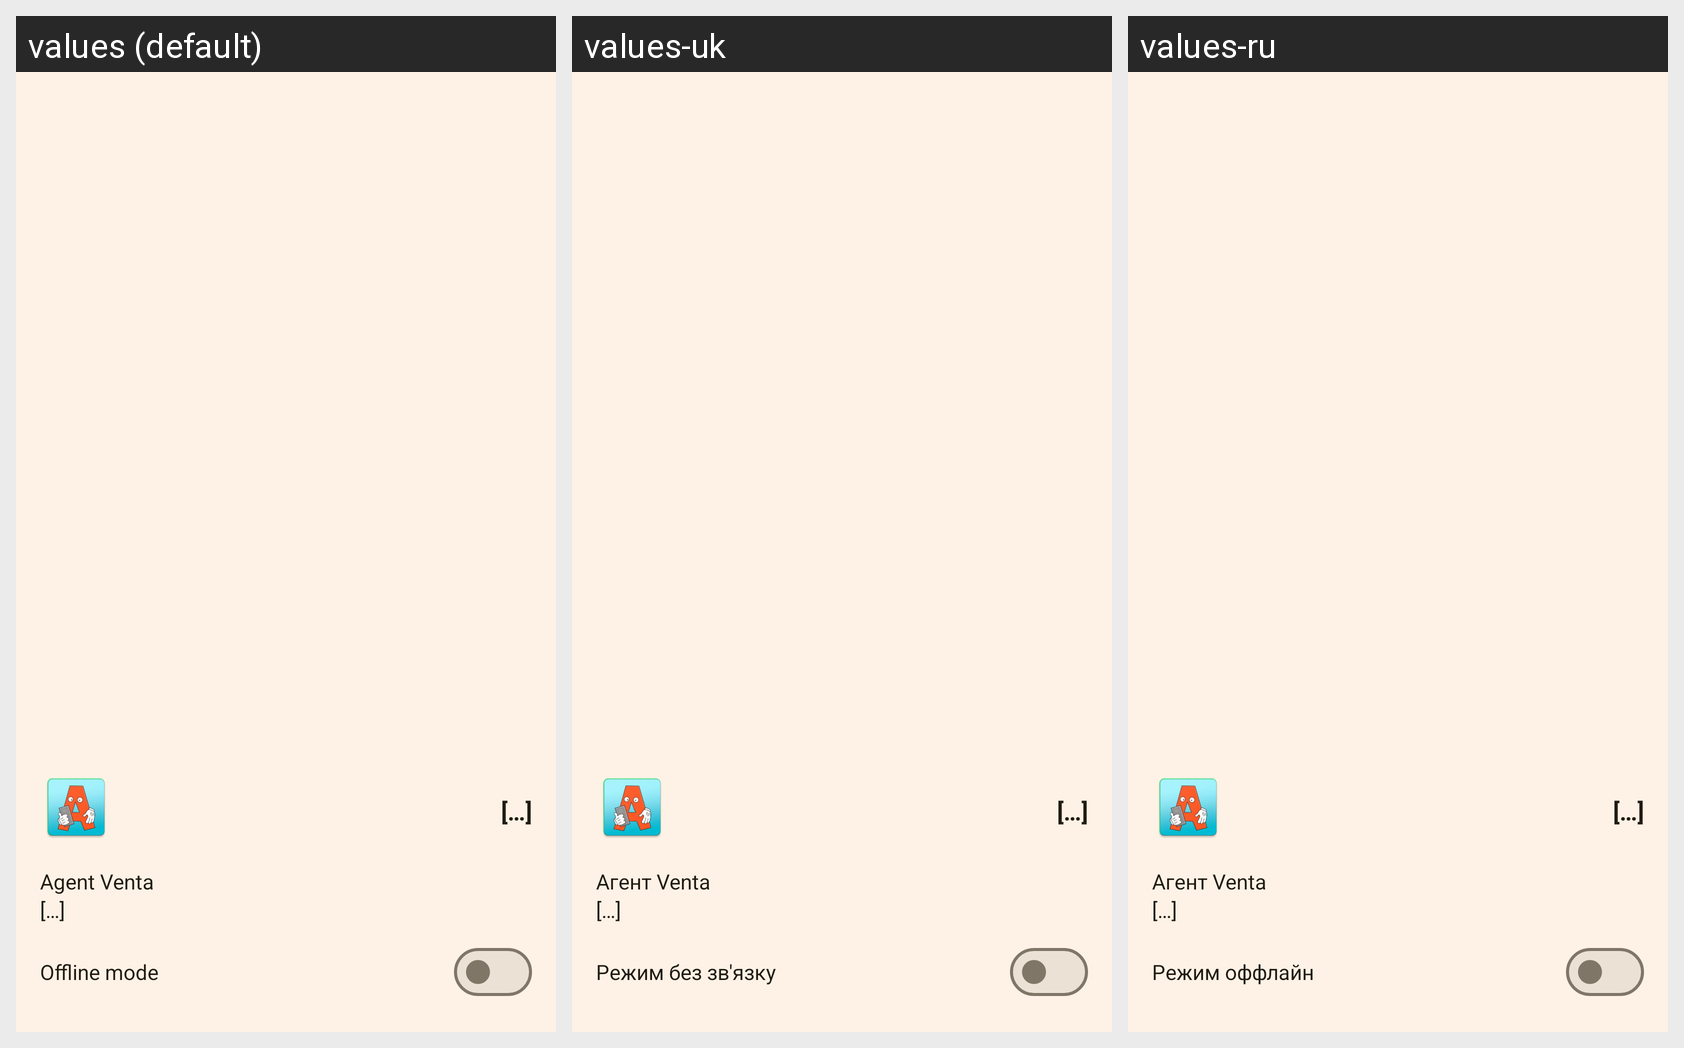

Translations of the strings shown on this Android screen, per locale in the grid:
Android screen res/layout/nav_header_main_navigation.xml rendered under 3 locales, left to right: values (default), values-uk, values-ru. Device: Nexus 5 (rendered at 1080×1920; each locale shown at half size, 540×960, under a caption strip naming it); theme AppTheme.
Strings drawn on this screen, with the default value and each locale's value (text and hints the layout hard-codes, and strings that could not be matched under every locale, appear in the picture but are not listed):

holder_text
  values: […]
  values-uk: […]
  values-ru: […]

app_name
  values: Agent Venta
  values-uk: Агент Venta
  values-ru: Агент Venta

pref_title_offline_mode
  values: Offline mode
  values-uk: Режим без зв'язку
  values-ru: Режим оффлайн
